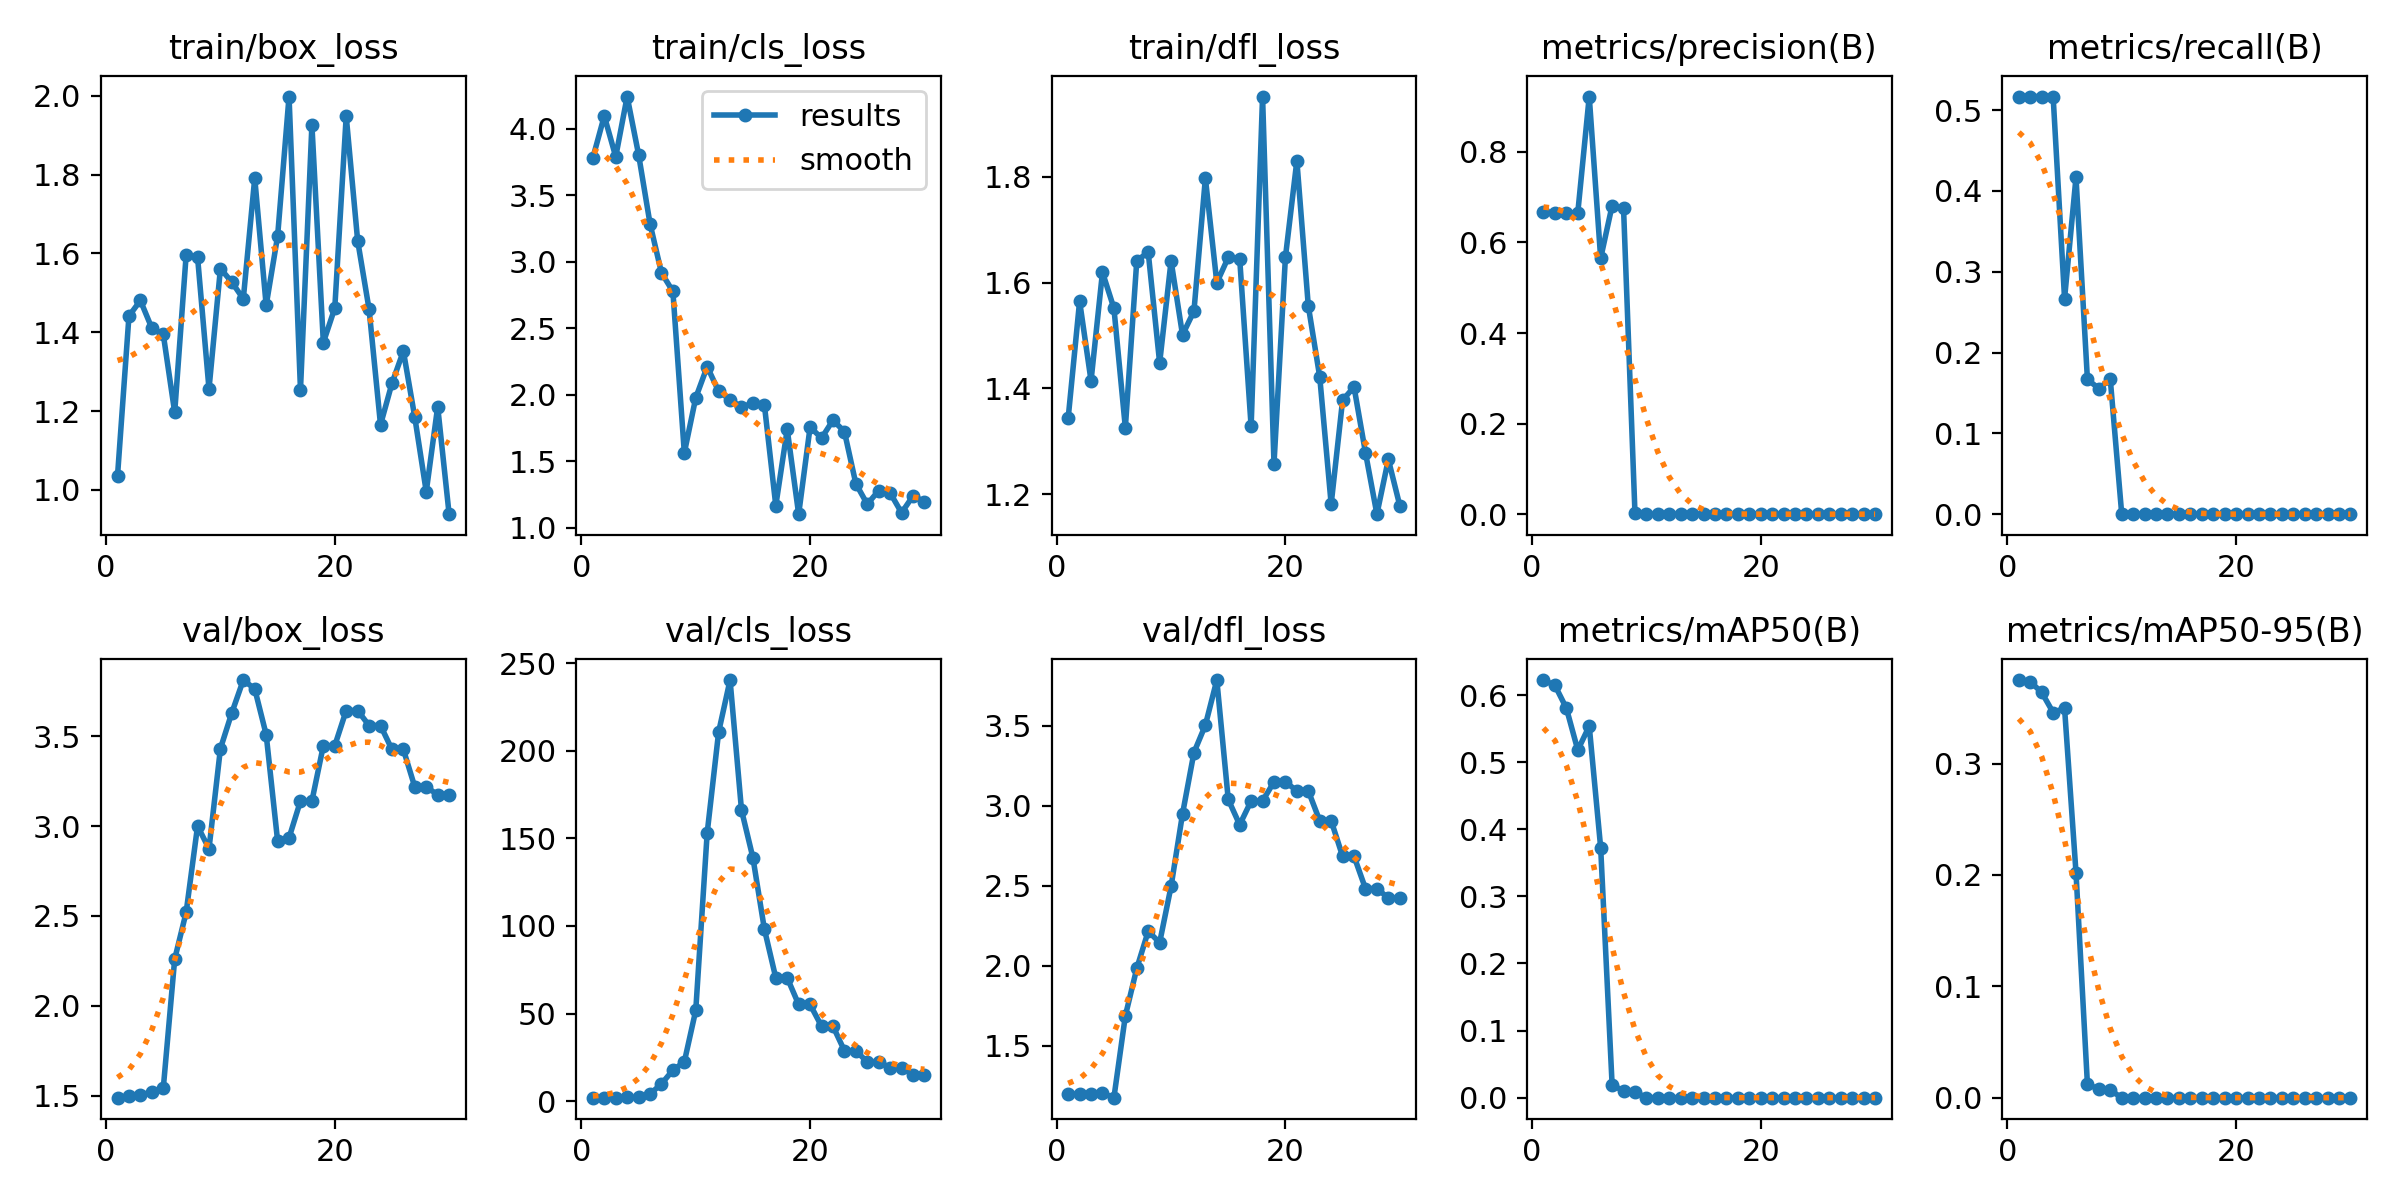

Values plotted in this chart, from the file beside it:
epoch, time, train/box_loss, train/cls_loss, train/dfl_loss, metrics/precision(B), metrics/recall(B), metrics/mAP50(B), metrics/mAP50-95(B), val/box_loss, val/cls_loss, val/dfl_loss, lr/pg0, lr/pg1, lr/pg2
1, 7.709, 1.036, 3.78, 1.344, 0.6674, 0.5167, 0.6224, 0.375, 1.489, 1.985, 1.196, 0.1, 0, 0
2, 8.535, 1.441, 4.096, 1.565, 0.6653, 0.5167, 0.6145, 0.3735, 1.496, 2.024, 1.197, 0.09909, 9.17683e-05, 9.17683e-05
3, 9.053, 1.481, 3.789, 1.414, 0.6646, 0.5167, 0.5805, 0.364, 1.505, 2.072, 1.198, 0.09818, 0.0001773, 0.0001773
4, 9.37, 1.411, 4.242, 1.62, 0.666, 0.5167, 0.518, 0.3459, 1.519, 2.116, 1.203, 0.09726, 0.0002565, 0.0002565
5, 9.93, 1.395, 3.806, 1.552, 0.9223, 0.2667, 0.5538, 0.3497, 1.54, 2.119, 1.174, 0.09633, 0.0003295, 0.0003295
6, 10.42, 1.197, 3.287, 1.326, 0.5652, 0.4167, 0.3725, 0.2021, 2.26, 4.072, 1.686, 0.0954, 0.0003962, 0.0003962
7, 10.79, 1.595, 2.918, 1.642, 0.6814, 0.1667, 0.0194, 0.01189, 2.519, 9.864, 1.983, 0.09446, 0.0004567, 0.0004567
8, 11.17, 1.591, 2.778, 1.657, 0.6758, 0.1555, 0.00975, 0.0078, 3, 17.67, 2.215, 0.09351, 0.0005108, 0.0005108
9, 11.57, 1.256, 1.564, 1.448, 0.00203, 0.1667, 0.00829, 0.00663, 2.874, 22.42, 2.144, 0.09256, 0.0005588, 0.0005588
10, 15.08, 1.562, 1.979, 1.641, 0, 0, 0, 0, 3.431, 51.83, 2.496, 0.0916, 0.0006004, 0.0006004
11, 15.42, 1.527, 2.212, 1.501, 0, 0, 0, 0, 3.631, 153.2, 2.949, 0.09064, 0.0006358, 0.0006358
12, 15.77, 1.485, 2.027, 1.546, 0, 0, 0, 0, 3.812, 210.7, 3.334, 0.08966, 0.000665, 0.000665
13, 16.13, 1.791, 1.964, 1.797, 0, 0, 0, 0, 3.763, 240.4, 3.505, 0.08869, 0.0006878, 0.0006878
14, 16.72, 1.468, 1.908, 1.6, 0, 0, 0, 0, 3.509, 166.2, 3.787, 0.0877, 0.0007044, 0.0007044
15, 17.29, 1.644, 1.939, 1.648, 0, 0, 0, 0, 2.917, 138.9, 3.04, 0.08671, 0.0007148, 0.0007148
16, 17.63, 1.998, 1.926, 1.645, 0, 0, 0, 0, 2.934, 98.28, 2.882, 0.08572, 0.0007189, 0.0007189
17, 17.97, 1.254, 1.168, 1.328, 0, 0, 0, 0, 3.139, 70.38, 3.03, 0.08472, 0.0007167, 0.0007167
18, 18.31, 1.926, 1.74, 1.952, 0, 0, 0, 0, 3.139, 70.38, 3.03, 0.08371, 0.0007082, 0.0007082
19, 18.87, 1.374, 1.104, 1.258, 0, 0, 0, 0, 3.447, 55.19, 3.15, 0.08269, 0.0006935, 0.0006935
20, 19.19, 1.461, 1.758, 1.648, 0, 0, 0, 0, 3.447, 55.19, 3.15, 0.08167, 0.0006726, 0.0006726
21, 26.27, 1.948, 1.675, 1.83, 0, 0, 0, 0, 3.643, 42.78, 3.094, 0.08065, 0.0006453, 0.0006453
22, 26.84, 1.633, 1.81, 1.556, 0, 0, 0, 0, 3.643, 42.78, 3.094, 0.07961, 0.0006118, 0.0006118
23, 27.19, 1.458, 1.724, 1.422, 0, 0, 0, 0, 3.559, 28.83, 2.907, 0.07857, 0.0005721, 0.0005721
24, 27.53, 1.165, 1.333, 1.181, 0, 0, 0, 0, 3.559, 28.83, 2.907, 0.07753, 0.000526, 0.000526
25, 28.13, 1.271, 1.179, 1.378, 0, 0, 0, 0, 3.426, 22.32, 2.684, 0.07647, 0.0004737, 0.0004737
26, 28.67, 1.352, 1.281, 1.403, 0, 0, 0, 0, 3.426, 22.32, 2.684, 0.07542, 0.0004152, 0.0004152
27, 29.02, 1.184, 1.264, 1.279, 0, 0, 0, 0, 3.217, 19.18, 2.482, 0.07435, 0.0003504, 0.0003504
28, 29.37, 0.9957, 1.114, 1.162, 0, 0, 0, 0, 3.217, 19.18, 2.482, 0.07328, 0.0002793, 0.0002793
29, 29.72, 1.211, 1.241, 1.266, 0, 0, 0, 0, 3.174, 15.11, 2.423, 0.0722, 0.0002019, 0.0002019
30, 30.25, 0.9386, 1.198, 1.179, 0, 0, 0, 0, 3.174, 15.11, 2.423, 0.07112, 0.0001183, 0.0001183
